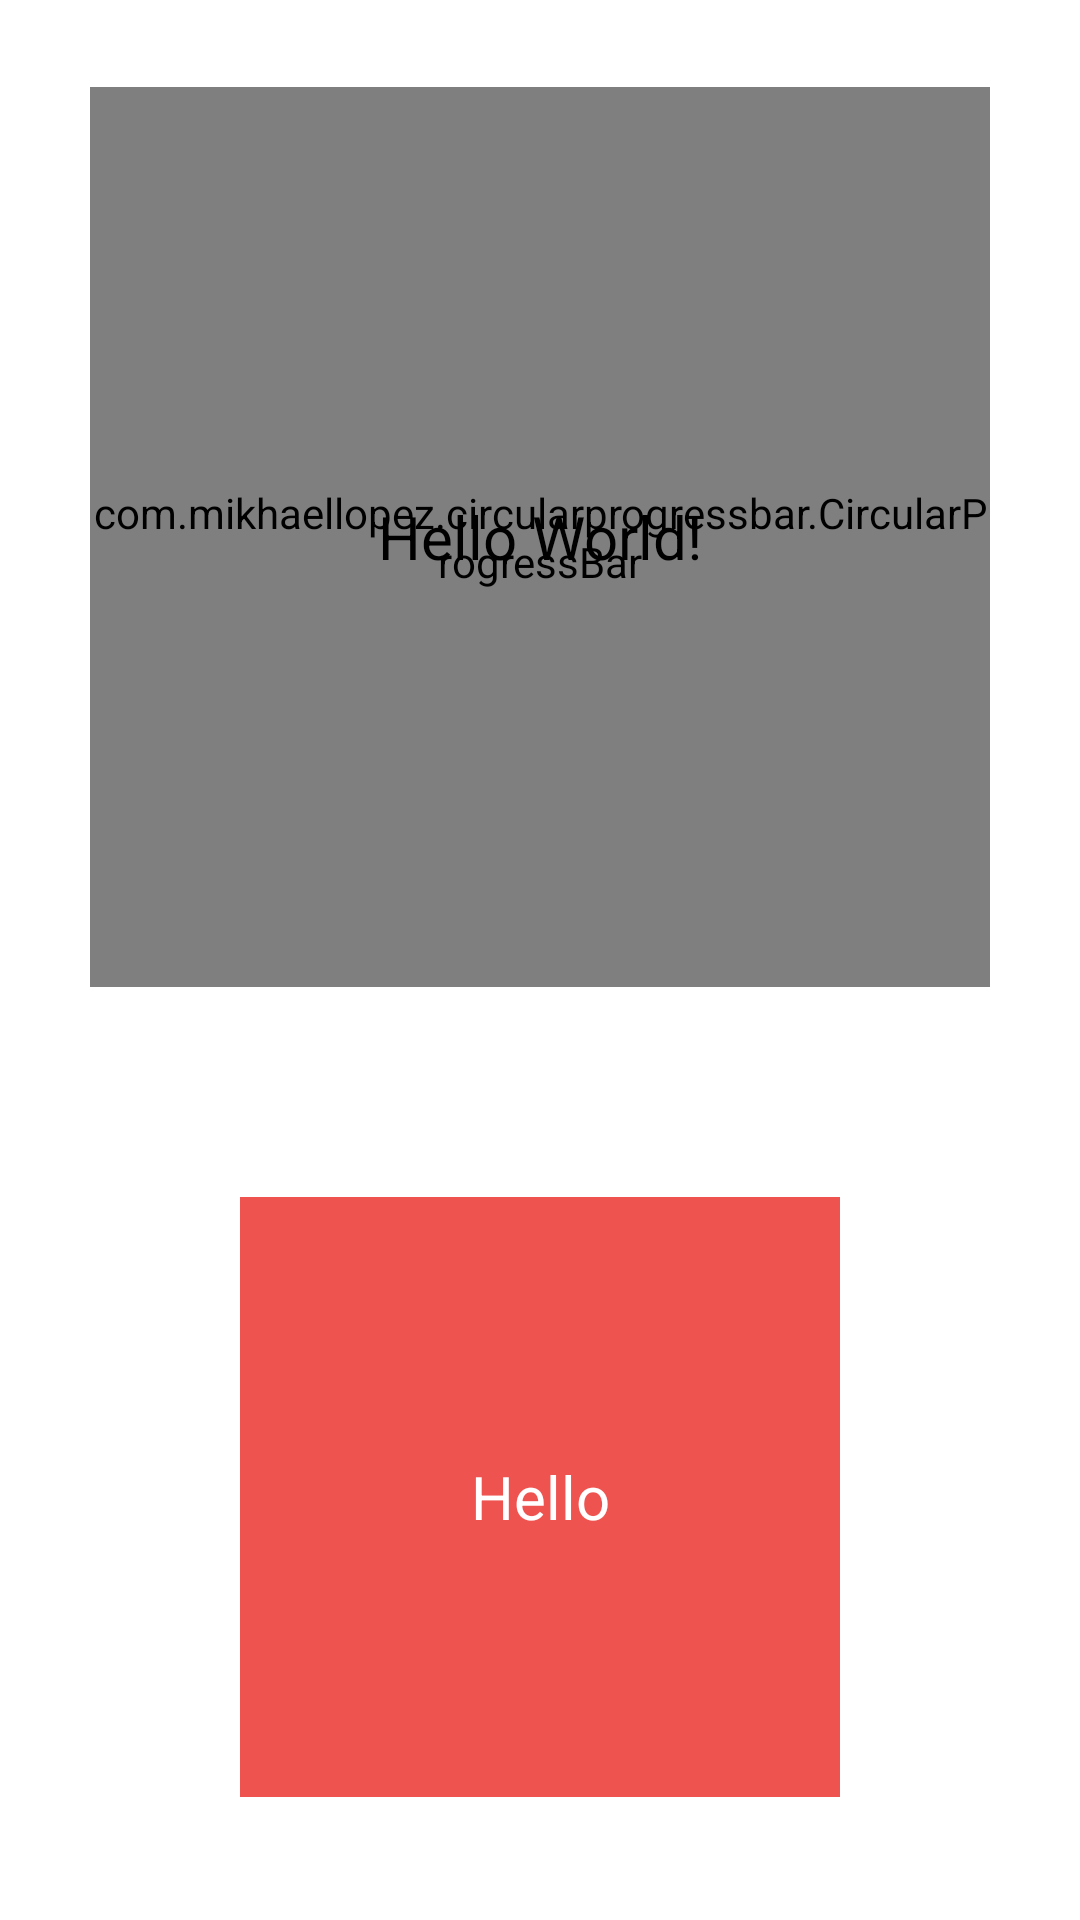

Write the Android layout XML for this screen, with the resource values it uses.
<!-- AndroidManifest.xml: application theme Theme.CityProblems -->
<!-- res/layout/activity_sensor_luminosidade.xml -->
<?xml version="1.0" encoding="utf-8"?>
<androidx.constraintlayout.widget.ConstraintLayout
    xmlns:android="http://schemas.android.com/apk/res/android"
    xmlns:app="http://schemas.android.com/apk/res-auto"
    xmlns:tools="http://schemas.android.com/tools"
    android:layout_width="match_parent"
    android:layout_height="match_parent"
    tools:context=".SensorLuminosidade">

    <RelativeLayout
        android:id="@+id/relativeLayout"
        android:layout_width="321dp"
        android:layout_height="358dp"
        app:layout_constraintEnd_toEndOf="parent"
        app:layout_constraintStart_toStartOf="parent"
        app:layout_constraintTop_toTopOf="parent">

        <com.mikhaellopez.circularprogressbar.CircularProgressBar
            android:id="@+id/circularProgressBar"
            android:layout_width="300dp"
            android:layout_height="300dp"
            android:layout_centerInParent="true"
            app:cpb_background_progressbar_color="#b6bbd8"
            app:cpb_background_progressbar_width="5dp"
            app:cpb_progress_direction="to_right"
            app:cpb_progress_max="25000"
            app:cpb_progressbar_color="#42A5F5"
            app:cpb_progressbar_width="10dp"
            app:cpb_round_border="true" />

        <TextView
            android:id="@+id/tv_text"
            android:layout_width="wrap_content"
            android:layout_height="wrap_content"
            android:layout_centerInParent="true"
            android:text="Hello World!"
            android:textColor="@color/black"
            android:textSize="20sp" />

    </RelativeLayout>

    <RelativeLayout
        android:layout_width="234dp"
        android:layout_height="259dp"
        app:layout_constraintBottom_toBottomOf="parent"
        app:layout_constraintEnd_toEndOf="parent"
        app:layout_constraintStart_toStartOf="parent"
        app:layout_constraintTop_toBottomOf="@+id/relativeLayout">

        <TextView
            android:id="@+id/tv_square"
            android:layout_width="200dp"
            android:layout_height="200dp"
            android:layout_centerInParent="true"
            android:background="#EF5350"
            android:gravity="center"
            android:text="Hello"
            android:textColor="@color/white"
            android:textSize="20sp" />
    </RelativeLayout>
</androidx.constraintlayout.widget.ConstraintLayout>
<!-- resources referenced by this layout -->
<resources>
  <style name="Theme.CityProblems" parent="Theme.MaterialComponents.DayNight.DarkActionBar">
          
          <item name="colorPrimary">@color/purple_500</item>
          <item name="colorPrimaryVariant">@color/purple_700</item>
          <item name="colorOnPrimary">@color/white</item>
          
          <item name="colorSecondary">@color/teal_200</item>
          <item name="colorSecondaryVariant">@color/teal_700</item>
          <item name="colorOnSecondary">@color/black</item>
          
          <item name="android:statusBarColor" tools:targetApi="l">?attr/colorPrimaryVariant</item>
          
      </style>
  <!-- not gathered from this repository: default colours our renderer supplied (Android Studio template values) -->
  <color name="purple_500">#FF6200EE</color>
  <color name="purple_700">#FF3700B3</color>
  <color name="teal_200">#FF03DAC5</color>
  <color name="teal_700">#FF018786</color>
  <color name="black">#FF000000</color>
  <color name="white">#FFFFFFFF</color>
</resources>
